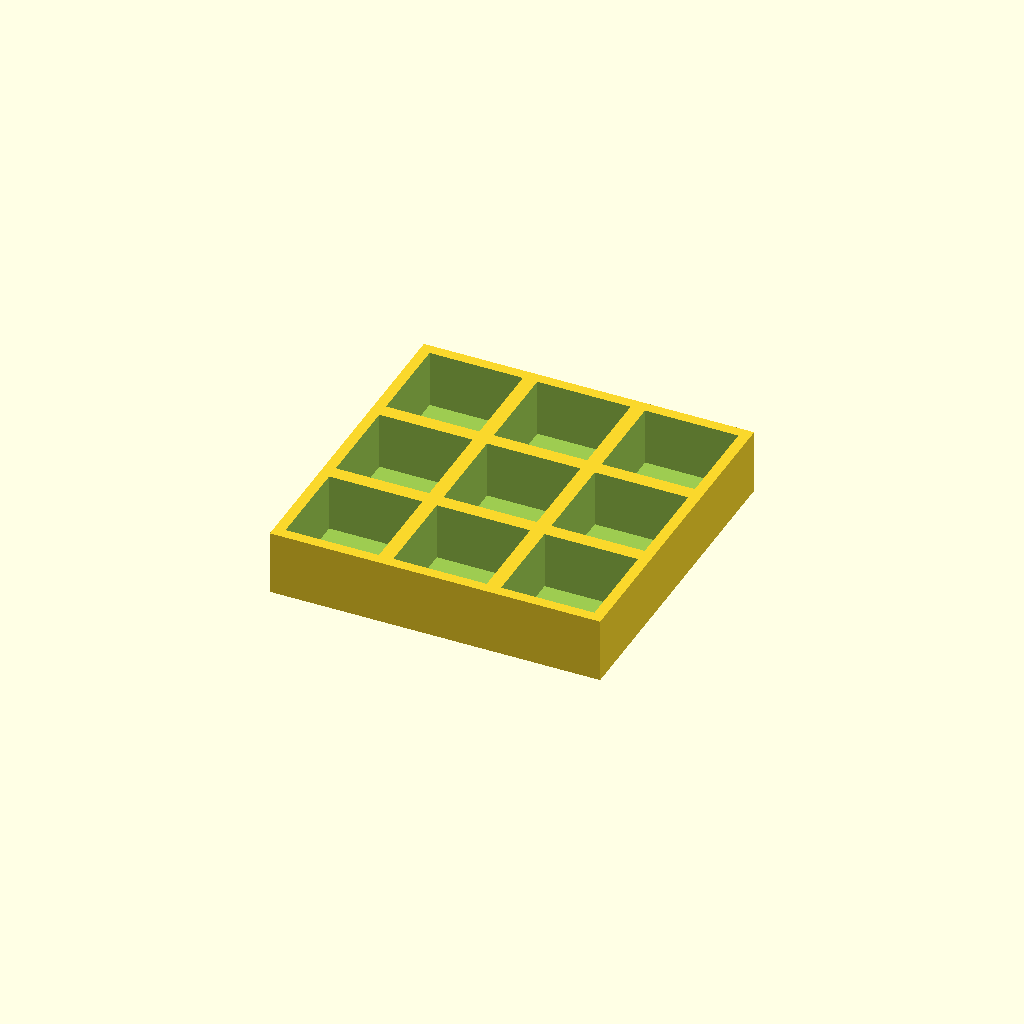
Cell 1: the model at its default parameters.
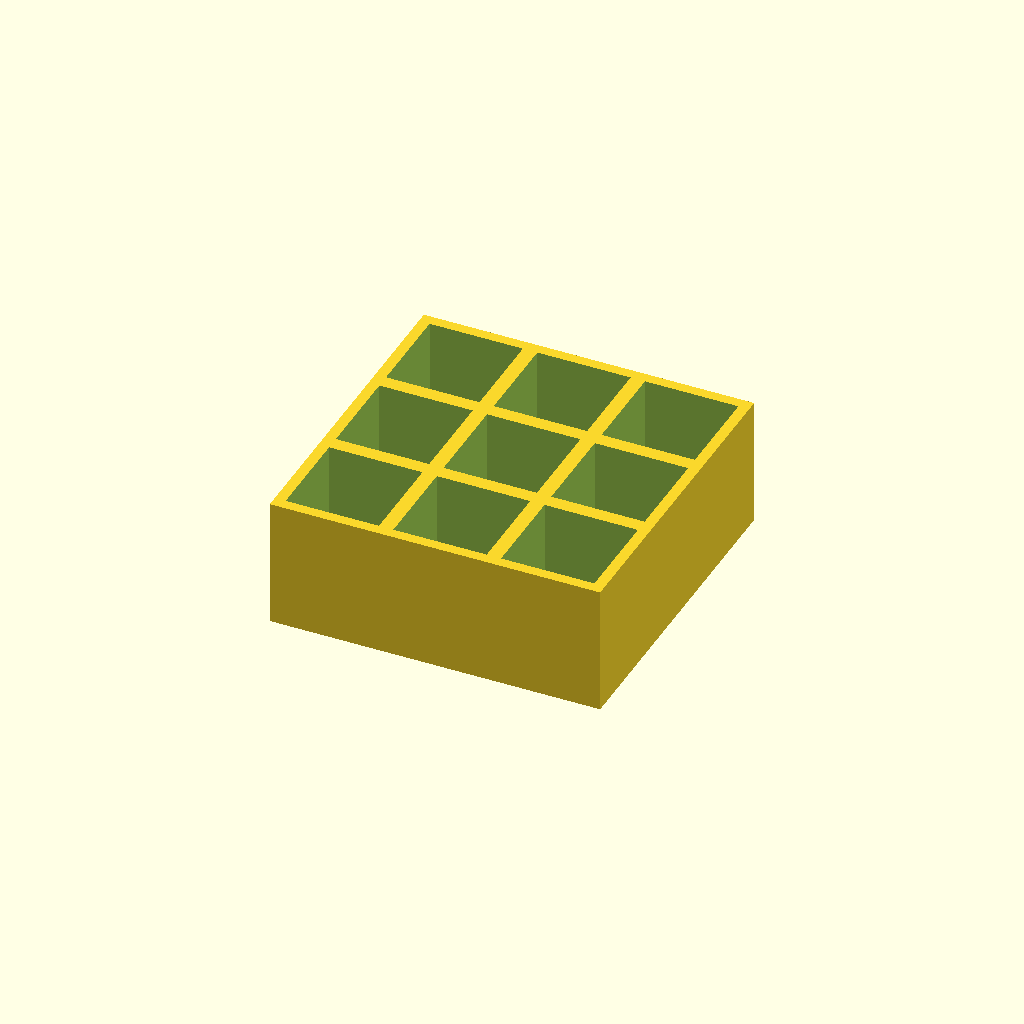
Cell 2: thickness = 36 (everything else at default).
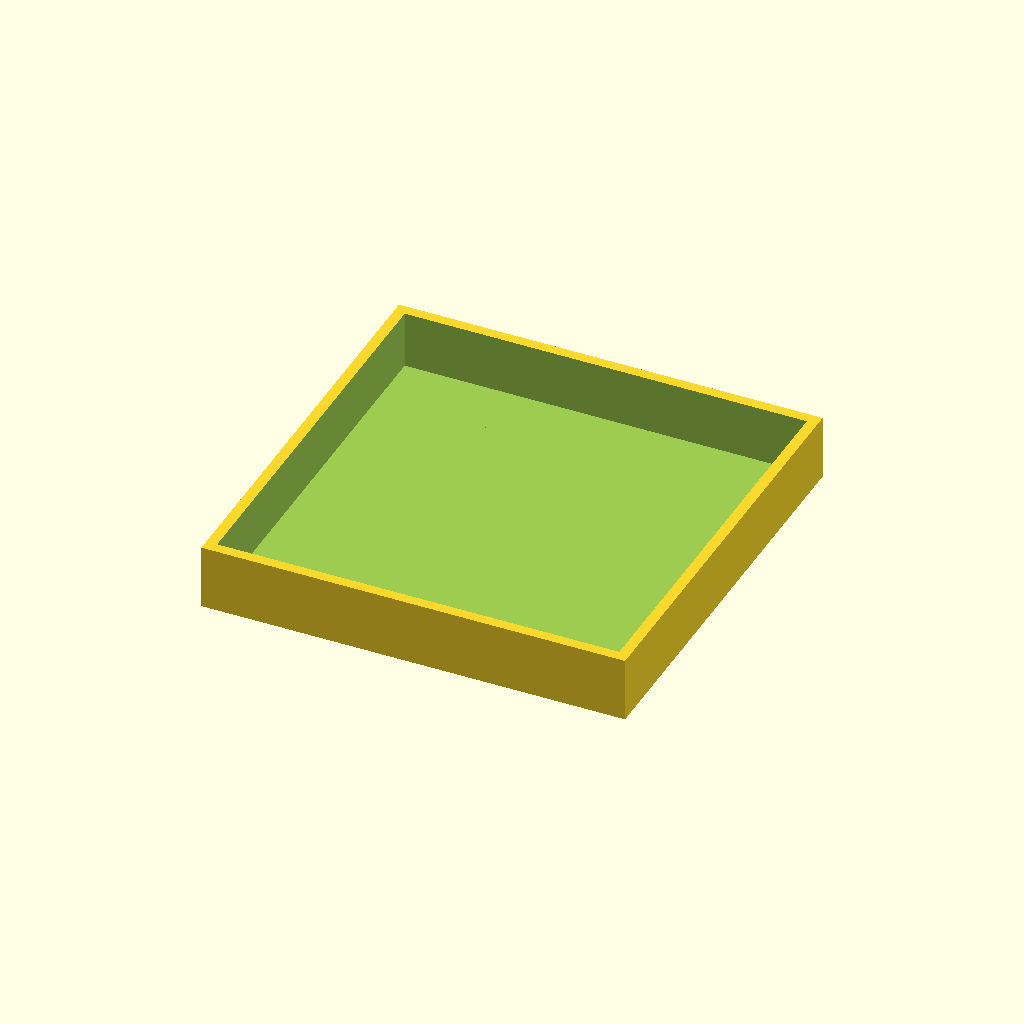
Cell 3 — pocket set to 52, the other parameters unchanged.
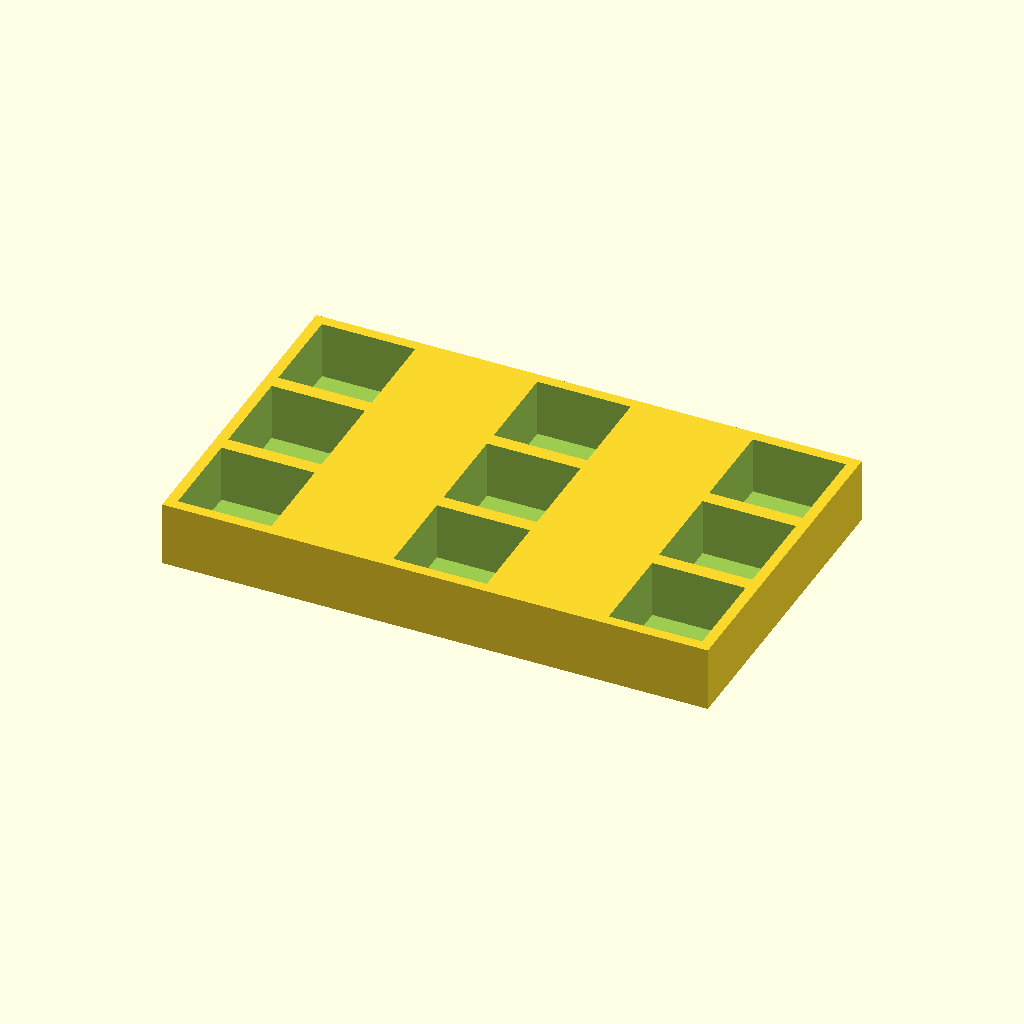
Cell 4: pitch_x = 60 (everything else at default).
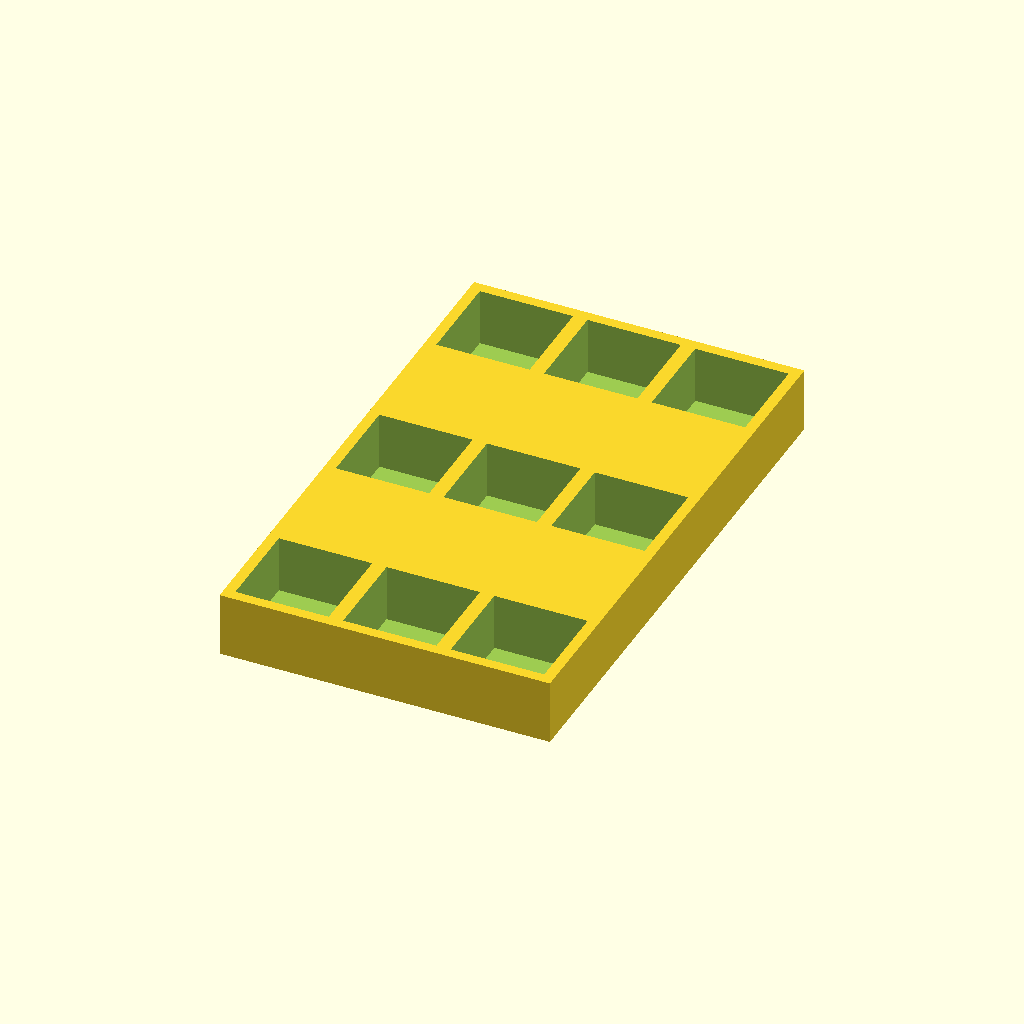
Cell 5: the same model with pitch_y = 60.
One fixed orthographic camera (rotation 55°, 0°, 25°; colour scheme Cornfield) for every cell.
Source of the model, optional_data/data/place1/pocketplates/part_0200.scad:
$fn = 32;

// ----------------------------------------------------------------------
// Pocket plate 92 x 92 x 18
// 3 x 3 pockets 26 mm square, 16 mm deep
// ----------------------------------------------------------------------

// --- parameters (mm) ---
thickness = 18;  // plate thickness
floor_t = 2;     // material left under each pocket
pocket = 26;     // pocket side length
pitch_x = 30;    // pocket pitch along X
pitch_y = 30;    // pocket pitch along Y
cols = 3;        // pockets per row
rows = 3;        // rows of pockets

// --- derived feature positions (mm) ---
depth = thickness - floor_t;        // = 16   pocket depth, down to the floor
span_x = (cols - 1) * pitch_x;      // = 60   distance between outer pockets
span_y = (rows - 1) * pitch_y;      // = 60   distance between outer pocket rows
origin_x = -span_x / 2;             // = -30   X of the first pocket
origin_y = -span_y / 2;             // = -30   Y of the first pocket
plate = [span_x + pocket + 6, span_y + pocket + 6, thickness];  // = [92, 92, 18]   overall size: pockets plus 3 mm of wall on each side
feature_centers = [
  [origin_x + 0 * pitch_x, origin_y + 0 * pitch_y],
  [origin_x + 1 * pitch_x, origin_y + 0 * pitch_y],
  [origin_x + 2 * pitch_x, origin_y + 0 * pitch_y],
  [origin_x + 0 * pitch_x, origin_y + 1 * pitch_y],
  [origin_x + 1 * pitch_x, origin_y + 1 * pitch_y],
  [origin_x + 2 * pitch_x, origin_y + 1 * pitch_y],
  [origin_x + 0 * pitch_x, origin_y + 2 * pitch_y],
  [origin_x + 1 * pitch_x, origin_y + 2 * pitch_y],
  [origin_x + 2 * pitch_x, origin_y + 2 * pitch_y]
];   // pocket centres, used verbatim by the cutter loop

// plate outline, then one pocket per centre in feature_centers
difference() {
  cube(plate, center = true);
  for (centre = feature_centers)
    translate([centre[0] - pocket / 2, centre[1] - pocket / 2, plate[2] / 2 - depth])
      cube([pocket, pocket, depth + 1]);  // centred on the declared pocket centre
}
Parameter table extracted from the source (name, type, default, range or options):
thickness: number, default 18
floor_t: number, default 2
pocket: number, default 26
pitch_x: number, default 30
pitch_y: number, default 30
cols: number, default 3
rows: number, default 3
